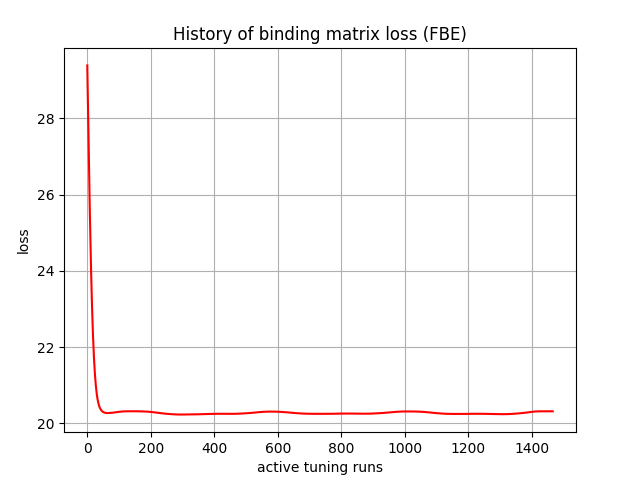

Source data for this figure (header and first rows):
, 0
0, 29.39
1, 28.89
2, 28.4
3, 27.91
4, 27.42
5, 26.94
6, 26.47
7, 26.02
8, 25.58
9, 25.15
10, 24.75
11, 24.36
12, 24.01
13, 23.67
14, 23.35
15, 23.06
16, 22.79
17, 22.54
18, 22.31
19, 22.1
20, 21.91
21, 21.73
22, 21.57
23, 21.43
24, 21.3
25, 21.19
26, 21.08
27, 20.99
28, 20.91
29, 20.83
30, 20.77
31, 20.71
32, 20.65
33, 20.61
34, 20.57
35, 20.53
36, 20.5
37, 20.47
38, 20.44
39, 20.42
40, 20.4
41, 20.38
42, 20.37
43, 20.36
44, 20.34
45, 20.34
46, 20.33
47, 20.32
48, 20.31
49, 20.31
50, 20.3
51, 20.3
52, 20.29
53, 20.29
54, 20.29
55, 20.28
56, 20.28
57, 20.28
58, 20.28
59, 20.27
... 1,407 more rows
